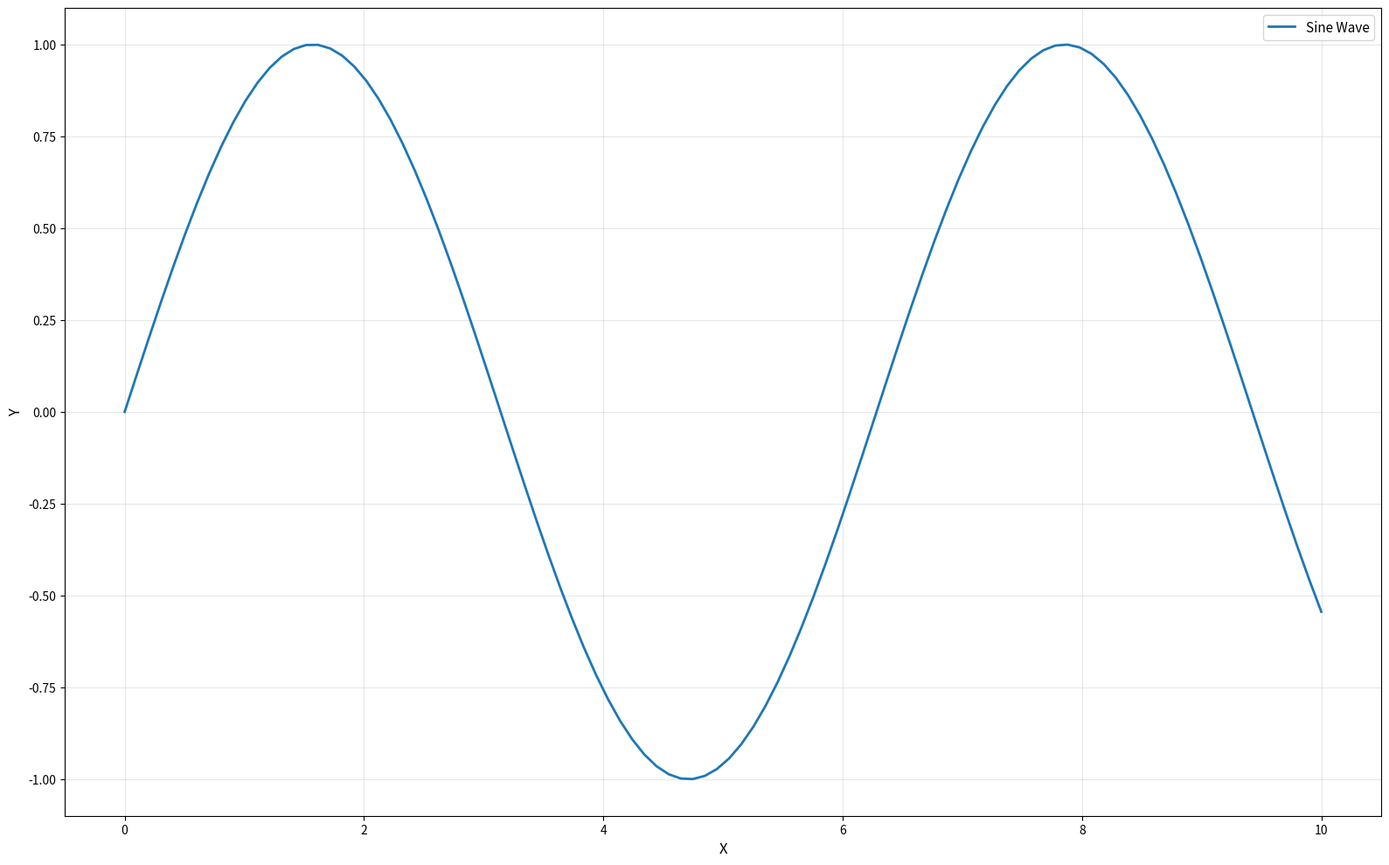
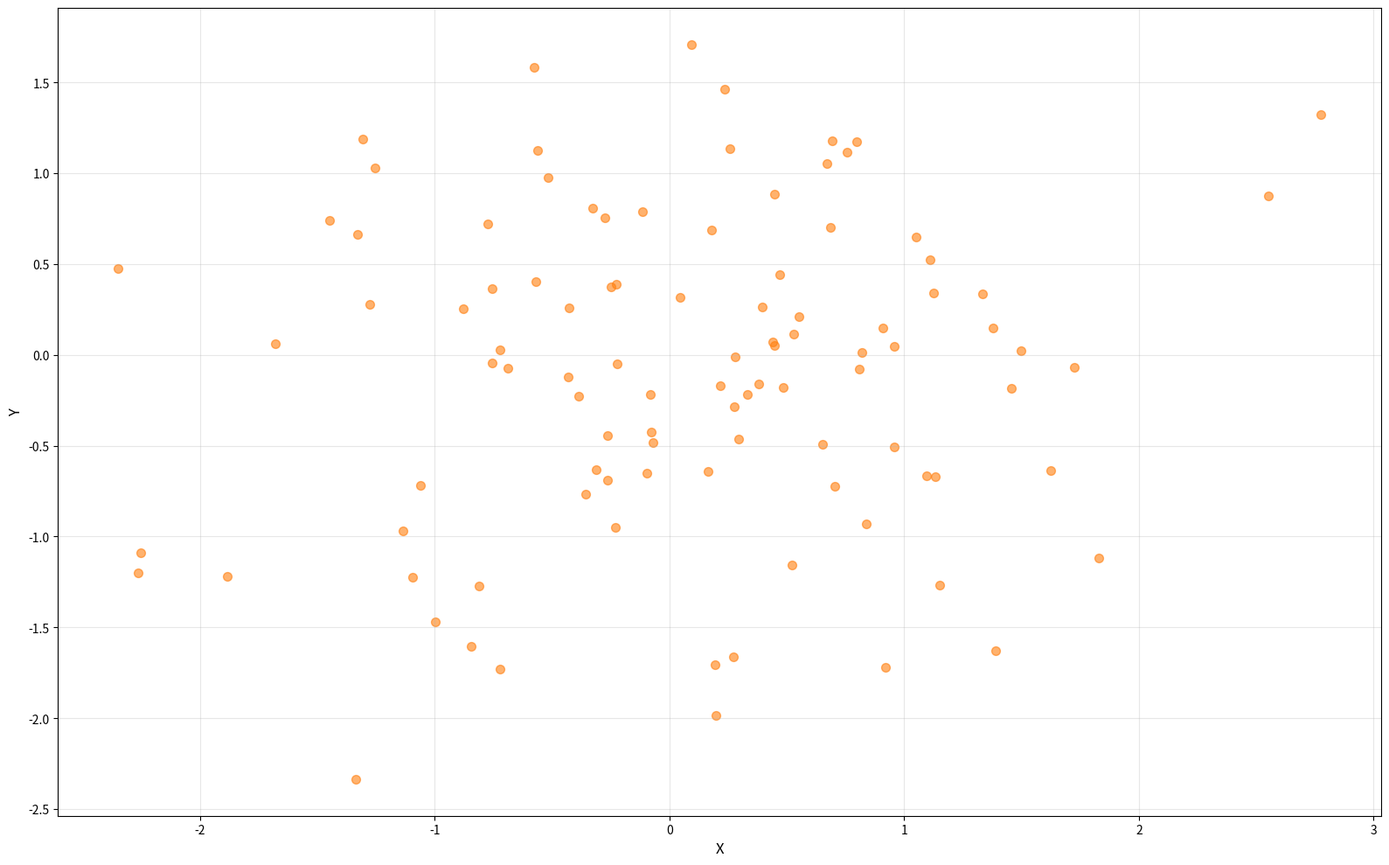
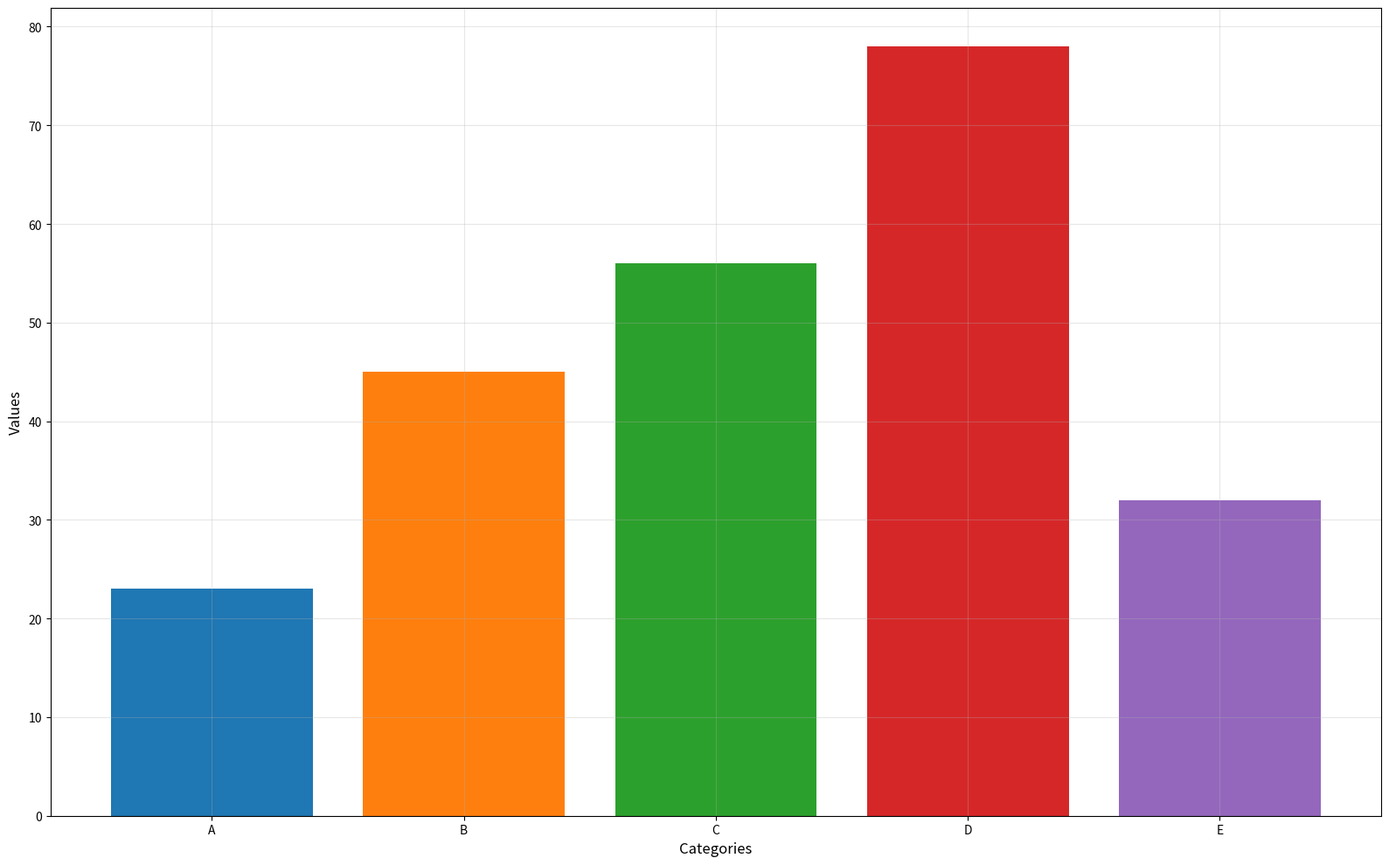

The matplotlib source for these figures, in order:
#!/usr/bin/env python3
"""
Test script to verify PDF generation improvements
"""

import matplotlib.pyplot as plt
import numpy as np
from datetime import datetime
import os

# Test if matplotlib PDF backend is available
try:
    from matplotlib.backends.backend_pdf import PdfPages
    print("✓ PdfPages import successful")
except ImportError as e:
    print(f"✗ PdfPages import failed: {e}")
    exit(1)

# Test PDF creation
try:
    timestamp = datetime.now().strftime("%Y%m%d_%H%M%S")
    test_filename = f"test_pdf_generation_{timestamp}.pdf"
    
    print(f"Creating test PDF: {test_filename}")
    
    # Create PDF with high resolution settings
    with PdfPages(test_filename) as pdf_pages:
        
        # Test plot 1: Simple line plot
        fig1 = plt.figure(figsize=(16, 10))
        x = np.linspace(0, 10, 100)
        y = np.sin(x)
        plt.plot(x, y, linewidth=2, color='#1f77b4', label='Sine Wave')
        plt.xlabel('X', fontsize=12)
        plt.ylabel('Y', fontsize=12)
        plt.legend(fontsize=11)
        plt.grid(True, alpha=0.3)
        plt.tight_layout()
        
        # Save with high resolution (600 DPI)
        pdf_pages.savefig(fig1, bbox_inches='tight', dpi=600, 
                         facecolor='white', edgecolor='none')
        plt.close(fig1)
        
        # Test plot 2: Scatter plot
        fig2 = plt.figure(figsize=(16, 10))
        x2 = np.random.randn(100)
        y2 = np.random.randn(100)
        plt.scatter(x2, y2, alpha=0.6, s=50, color='#ff7f0e')
        plt.xlabel('X', fontsize=12)
        plt.ylabel('Y', fontsize=12)
        plt.grid(True, alpha=0.3)
        plt.tight_layout()
        
        # Save with high resolution
        pdf_pages.savefig(fig2, bbox_inches='tight', dpi=600,
                         facecolor='white', edgecolor='none')
        plt.close(fig2)
        
        # Test plot 3: Bar chart
        fig3 = plt.figure(figsize=(16, 10))
        categories = ['A', 'B', 'C', 'D', 'E']
        values = [23, 45, 56, 78, 32]
        plt.bar(categories, values, color=['#1f77b4', '#ff7f0e', '#2ca02c', '#d62728', '#9467bd'])
        plt.xlabel('Categories', fontsize=12)
        plt.ylabel('Values', fontsize=12)
        plt.grid(True, alpha=0.3)
        plt.tight_layout()
        
        # Save with high resolution
        pdf_pages.savefig(fig3, bbox_inches='tight', dpi=600,
                         facecolor='white', edgecolor='none')
        plt.close(fig3)
    
    # Check file size
    file_size = os.path.getsize(test_filename)
    file_size_kb = file_size / 1024
    
    print(f"✓ Test PDF created successfully!")
    print(f"📄 File: {test_filename}")
    print(f"📊 File size: {file_size_kb:.1f} KB")
    print(f"🎨 High resolution (600 DPI) plots included")
    print(f"📐 Professional formatting applied")
    
    if file_size_kb > 100:  # Expect larger file size with high DPI
        print(f"✅ File size indicates high-resolution content")
    else:
        print(f"⚠️ File size seems small for high-resolution content")
        
except Exception as e:
    print(f"✗ PDF creation failed: {e}")
    exit(1)

print("\n🎯 PDF generation test completed successfully!")
print("📋 The improvements should now work in the main notebook!")
